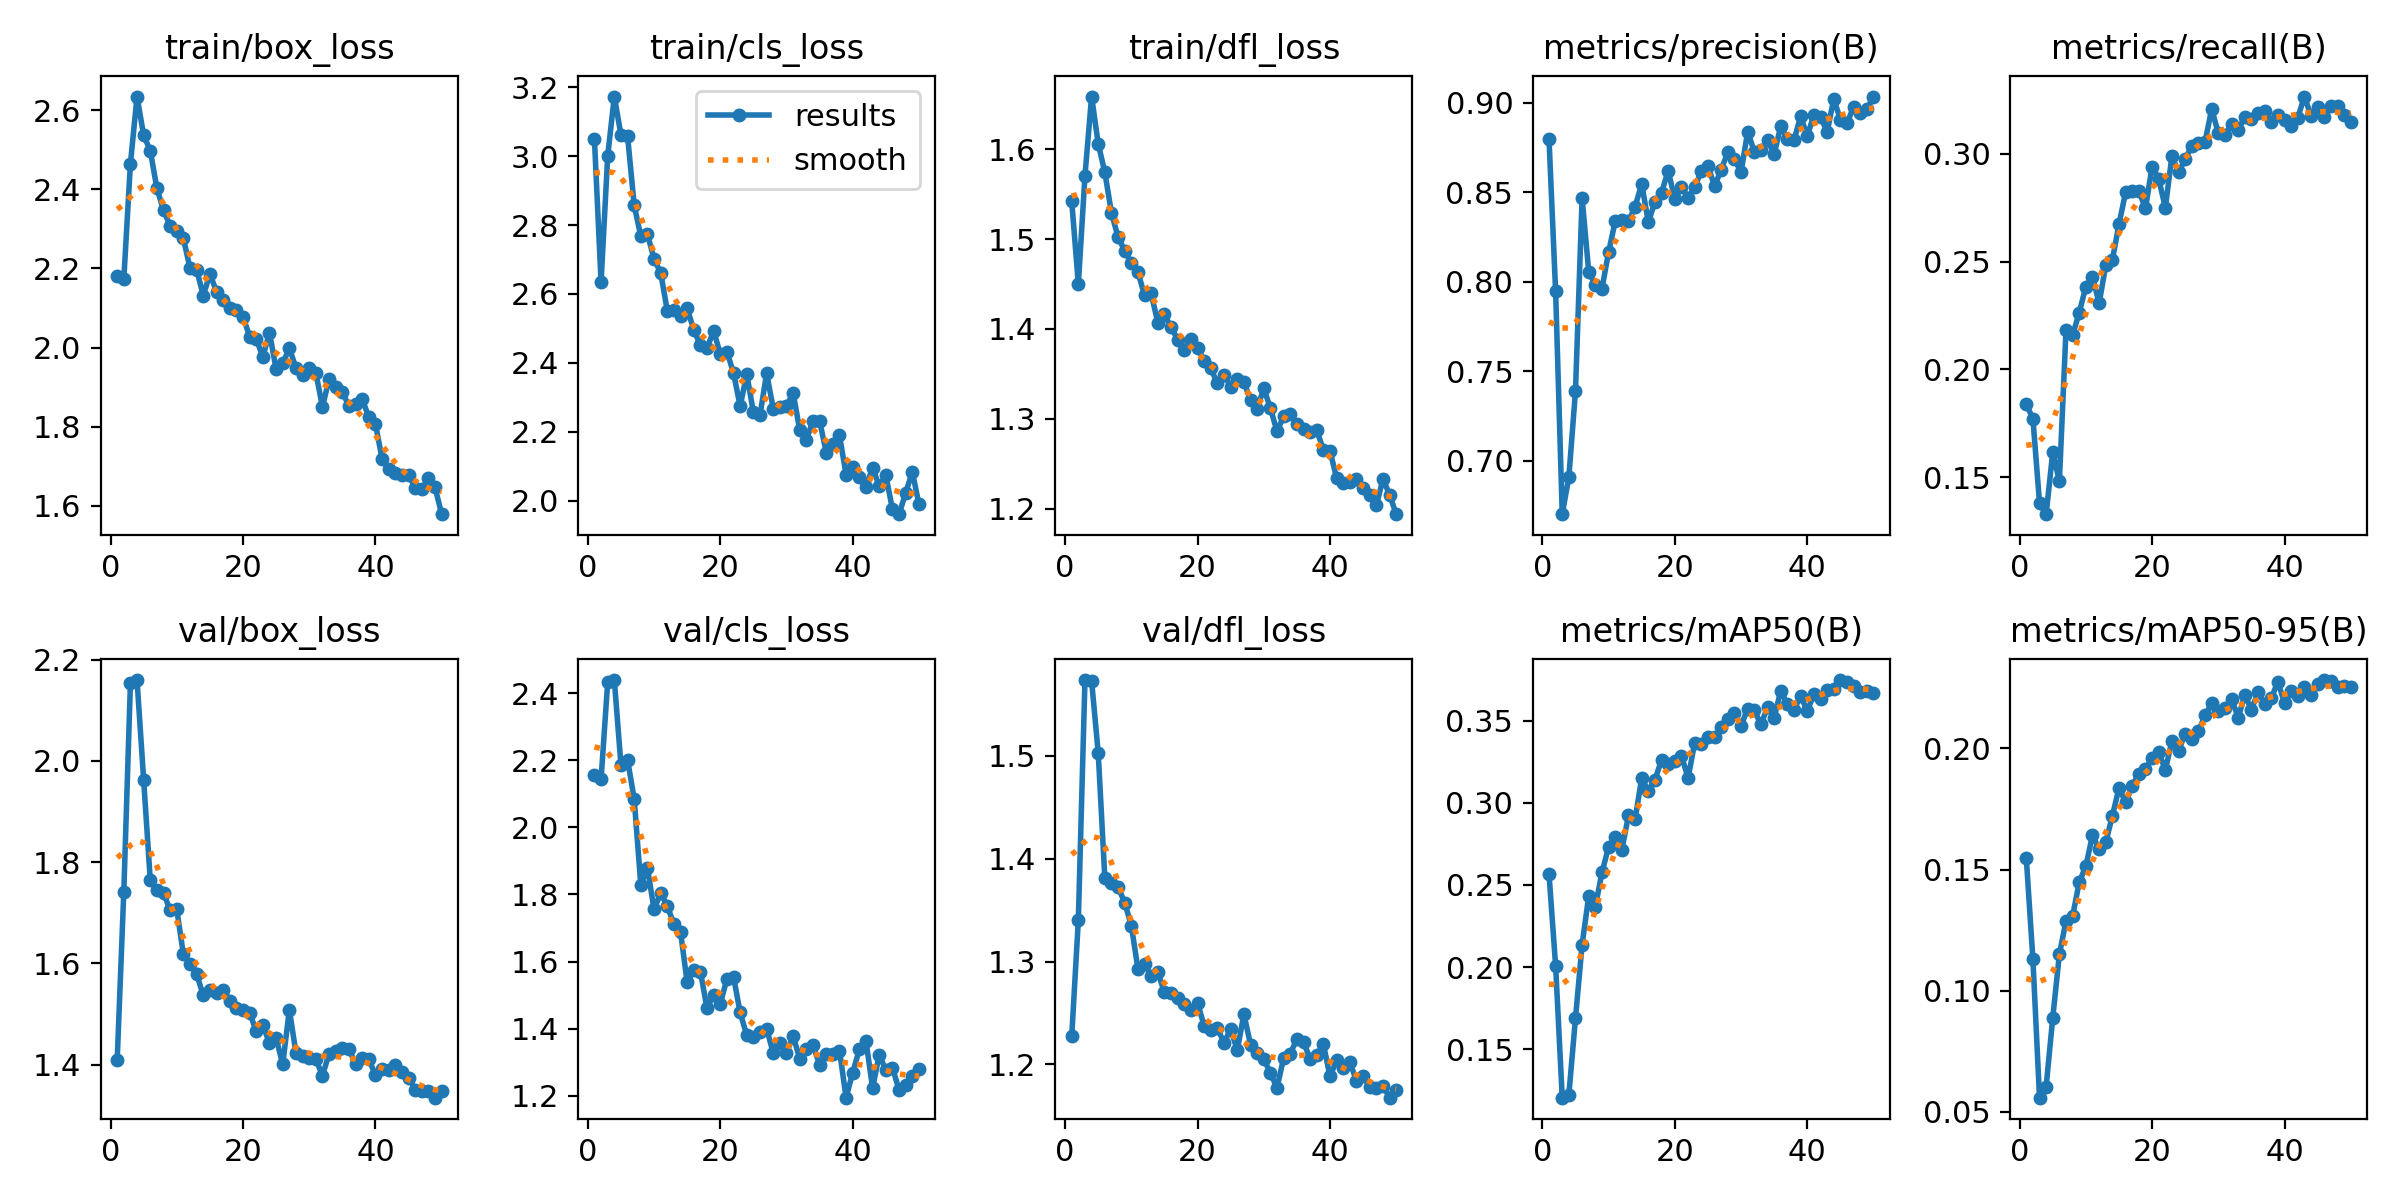

Source data for this figure (header and first rows):
epoch, time, train/box_loss, train/cls_loss, train/dfl_loss, metrics/precision(B), metrics/recall(B), metrics/mAP50(B), metrics/mAP50-95(B), val/box_loss, val/cls_loss, val/dfl_loss, lr/pg0, lr/pg1, lr/pg2
1, 77.82, 2.18, 3.048, 1.542, 0.8799, 0.1838, 0.2567, 0.1549, 1.408, 2.157, 1.227, 0.07007, 0.003325, 0.003325
2, 152, 2.172, 2.634, 1.45, 0.7945, 0.1772, 0.2008, 0.1131, 1.741, 2.143, 1.34, 0.03994, 0.006527, 0.006527
3, 225.3, 2.465, 3, 1.571, 0.6701, 0.1382, 0.1205, 0.05584, 2.153, 2.433, 1.573, 0.009679, 0.009596, 0.009596
4, 297.9, 2.634, 3.172, 1.659, 0.6909, 0.1329, 0.1224, 0.06034, 2.16, 2.439, 1.573, 0.009406, 0.009406, 0.009406
5, 371.7, 2.536, 3.062, 1.606, 0.7389, 0.1618, 0.1688, 0.08887, 1.962, 2.187, 1.503, 0.009208, 0.009208, 0.009208
6, 445.4, 2.497, 3.058, 1.574, 0.8468, 0.1482, 0.2136, 0.115, 1.764, 2.201, 1.381, 0.00901, 0.00901, 0.00901
7, 518.9, 2.402, 2.857, 1.529, 0.8055, 0.2183, 0.2432, 0.1288, 1.745, 2.085, 1.377, 0.008812, 0.008812, 0.008812
8, 592.9, 2.347, 2.767, 1.502, 0.7981, 0.2159, 0.2367, 0.1308, 1.739, 1.829, 1.372, 0.008614, 0.008614, 0.008614
9, 667.3, 2.307, 2.774, 1.487, 0.7961, 0.2264, 0.2575, 0.1449, 1.705, 1.878, 1.357, 0.008416, 0.008416, 0.008416
10, 740.7, 2.294, 2.702, 1.473, 0.8166, 0.2385, 0.2731, 0.1514, 1.707, 1.756, 1.335, 0.008218, 0.008218, 0.008218
11, 814.9, 2.276, 2.661, 1.463, 0.8337, 0.243, 0.2794, 0.1643, 1.618, 1.804, 1.293, 0.00802, 0.00802, 0.00802
12, 891.5, 2.2, 2.552, 1.438, 0.8347, 0.2306, 0.2713, 0.1584, 1.6, 1.766, 1.298, 0.007822, 0.007822, 0.007822
13, 966.6, 2.197, 2.553, 1.44, 0.8336, 0.2483, 0.2923, 0.1612, 1.579, 1.711, 1.286, 0.007624, 0.007624, 0.007624
14, 1044, 2.131, 2.537, 1.407, 0.8419, 0.2508, 0.2899, 0.1722, 1.537, 1.688, 1.29, 0.007426, 0.007426, 0.007426
15, 1122, 2.186, 2.558, 1.417, 0.8546, 0.2674, 0.315, 0.1836, 1.548, 1.538, 1.27, 0.007228, 0.007228, 0.007228
16, 1203, 2.141, 2.496, 1.402, 0.8332, 0.2823, 0.3069, 0.1778, 1.542, 1.574, 1.27, 0.00703, 0.00703, 0.00703
17, 1280, 2.12, 2.451, 1.388, 0.8446, 0.2829, 0.314, 0.1845, 1.547, 1.57, 1.264, 0.006832, 0.006832, 0.006832
18, 1362, 2.099, 2.444, 1.376, 0.8498, 0.2829, 0.326, 0.1896, 1.526, 1.461, 1.259, 0.006634, 0.006634, 0.006634
19, 1446, 2.096, 2.493, 1.389, 0.862, 0.2748, 0.3233, 0.1914, 1.512, 1.502, 1.253, 0.006436, 0.006436, 0.006436
20, 1526, 2.078, 2.426, 1.379, 0.846, 0.2941, 0.3257, 0.1961, 1.509, 1.475, 1.26, 0.006238, 0.006238, 0.006238
21, 1605, 2.028, 2.433, 1.364, 0.8531, 0.2884, 0.3286, 0.1985, 1.502, 1.548, 1.237, 0.00604, 0.00604, 0.00604
22, 1684, 2.021, 2.371, 1.356, 0.8469, 0.2752, 0.315, 0.1911, 1.467, 1.555, 1.234, 0.005842, 0.005842, 0.005842
23, 1758, 1.977, 2.274, 1.339, 0.8527, 0.2992, 0.3364, 0.2031, 1.478, 1.448, 1.235, 0.005644, 0.005644, 0.005644
24, 1841, 2.038, 2.368, 1.349, 0.8617, 0.2915, 0.3359, 0.1991, 1.443, 1.38, 1.221, 0.005446, 0.005446, 0.005446
25, 1916, 1.945, 2.257, 1.336, 0.8648, 0.2975, 0.3398, 0.2062, 1.453, 1.376, 1.235, 0.005248, 0.005248, 0.005248
26, 1999, 1.96, 2.249, 1.344, 0.8533, 0.3039, 0.3397, 0.2037, 1.401, 1.39, 1.214, 0.00505, 0.00505, 0.00505
27, 2077, 1.998, 2.37, 1.341, 0.8626, 0.3049, 0.3461, 0.2072, 1.509, 1.401, 1.249, 0.004852, 0.004852, 0.004852
28, 2159, 1.948, 2.268, 1.32, 0.8722, 0.3057, 0.3507, 0.2136, 1.423, 1.327, 1.219, 0.004654, 0.004654, 0.004654
29, 2242, 1.93, 2.274, 1.311, 0.8686, 0.3208, 0.3546, 0.2186, 1.417, 1.358, 1.211, 0.004456, 0.004456, 0.004456
30, 2324, 1.949, 2.276, 1.334, 0.8611, 0.3096, 0.3469, 0.2155, 1.414, 1.328, 1.206, 0.004258, 0.004258, 0.004258
31, 2400, 1.936, 2.313, 1.312, 0.8838, 0.3088, 0.3571, 0.2167, 1.411, 1.378, 1.191, 0.00406, 0.00406, 0.00406
32, 2474, 1.85, 2.205, 1.286, 0.8727, 0.3137, 0.3562, 0.2205, 1.378, 1.31, 1.178, 0.003862, 0.003862, 0.003862
33, 2553, 1.921, 2.177, 1.303, 0.8735, 0.3111, 0.3477, 0.2127, 1.422, 1.34, 1.206, 0.003664, 0.003664, 0.003664
34, 2627, 1.901, 2.233, 1.305, 0.8792, 0.3171, 0.3579, 0.222, 1.427, 1.352, 1.21, 0.003466, 0.003466, 0.003466
35, 2706, 1.888, 2.232, 1.295, 0.8712, 0.3162, 0.3518, 0.216, 1.433, 1.292, 1.225, 0.003268, 0.003268, 0.003268
36, 2779, 1.852, 2.14, 1.289, 0.887, 0.3189, 0.3682, 0.2232, 1.431, 1.323, 1.222, 0.00307, 0.00307, 0.00307
37, 2857, 1.856, 2.165, 1.285, 0.8798, 0.3201, 0.3598, 0.2185, 1.401, 1.325, 1.206, 0.002872, 0.002872, 0.002872
38, 2930, 1.869, 2.19, 1.287, 0.8791, 0.3146, 0.3567, 0.2208, 1.413, 1.335, 1.209, 0.002674, 0.002674, 0.002674
39, 3004, 1.824, 2.076, 1.265, 0.8925, 0.3181, 0.3649, 0.2276, 1.411, 1.194, 1.22, 0.002476, 0.002476, 0.002476
40, 3083, 1.807, 2.098, 1.264, 0.8812, 0.3158, 0.3559, 0.2186, 1.38, 1.269, 1.188, 0.002278, 0.002278, 0.002278
41, 3157, 1.719, 2.07, 1.234, 0.8933, 0.3131, 0.3658, 0.2238, 1.391, 1.338, 1.204, 0.00208, 0.00208, 0.00208
42, 3230, 1.693, 2.041, 1.228, 0.8922, 0.3168, 0.3631, 0.2216, 1.389, 1.363, 1.196, 0.001882, 0.001882, 0.001882
43, 3303, 1.682, 2.096, 1.23, 0.8836, 0.3266, 0.3688, 0.2253, 1.4, 1.223, 1.202, 0.001684, 0.001684, 0.001684
44, 3375, 1.677, 2.043, 1.233, 0.9021, 0.3177, 0.3693, 0.222, 1.386, 1.322, 1.184, 0.001486, 0.001486, 0.001486
45, 3448, 1.678, 2.074, 1.223, 0.8905, 0.322, 0.3746, 0.2267, 1.375, 1.277, 1.189, 0.001288, 0.001288, 0.001288
46, 3521, 1.645, 1.976, 1.215, 0.8886, 0.3173, 0.3733, 0.2282, 1.35, 1.284, 1.178, 0.00109, 0.00109, 0.00109
47, 3600, 1.641, 1.962, 1.204, 0.8976, 0.3224, 0.371, 0.2277, 1.348, 1.217, 1.177, 0.000892, 0.000892, 0.000892
48, 3672, 1.669, 2.023, 1.233, 0.8945, 0.3224, 0.3676, 0.2254, 1.349, 1.234, 1.179, 0.000694, 0.000694, 0.000694
49, 3745, 1.647, 2.085, 1.215, 0.8962, 0.3181, 0.368, 0.2257, 1.335, 1.258, 1.168, 0.000496, 0.000496, 0.000496
50, 3821, 1.579, 1.99, 1.194, 0.9034, 0.315, 0.3669, 0.2254, 1.349, 1.281, 1.175, 0.000298, 0.000298, 0.000298
